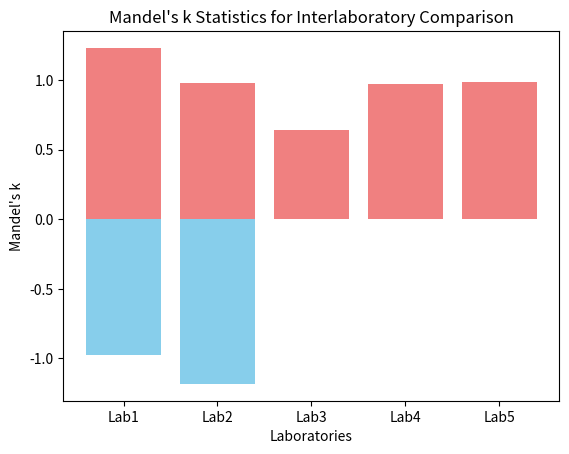

This figure's Python source:
import numpy as np
import matplotlib.pyplot as plt

def mandel_statistics_plot():
    # Hypothetical data for interlaboratory measurements
    labs = ['Lab1', 'Lab2', 'Lab3', 'Lab4', 'Lab5']
    mandel_h = np.random.normal(0, 1, 5)  # Mandel's h statistics (random)
    mandel_k = np.random.normal(1, 0.2, 5)  # Mandel's k statistics (random)

    # Plot Mandel's h
    plt.bar(labs, mandel_h, color='skyblue')
    plt.title("Mandel's h Statistics for Interlaboratory Comparison")
    plt.xlabel("Laboratories")
    plt.ylabel("Mandel's h")
    plt.show()

    # Plot Mandel's k
    plt.bar(labs, mandel_k, color='lightcoral')
    plt.title("Mandel's k Statistics for Interlaboratory Comparison")
    plt.xlabel("Laboratories")
    plt.ylabel("Mandel's k")
    plt.show()

# Call the function
mandel_statistics_plot()
